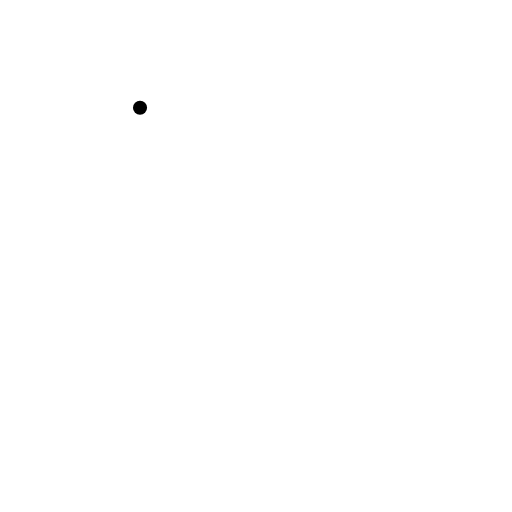
t = 0.00 s
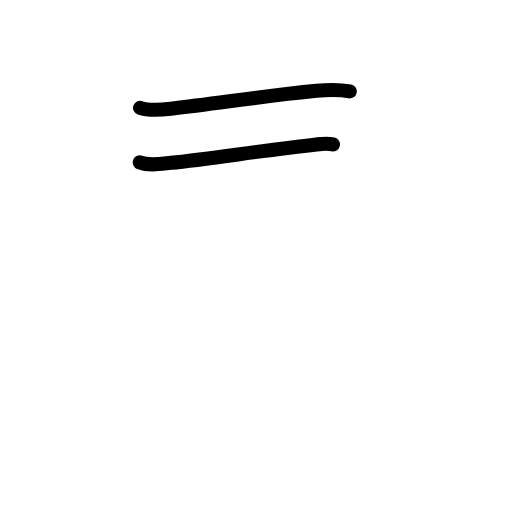
t = 1.83 s
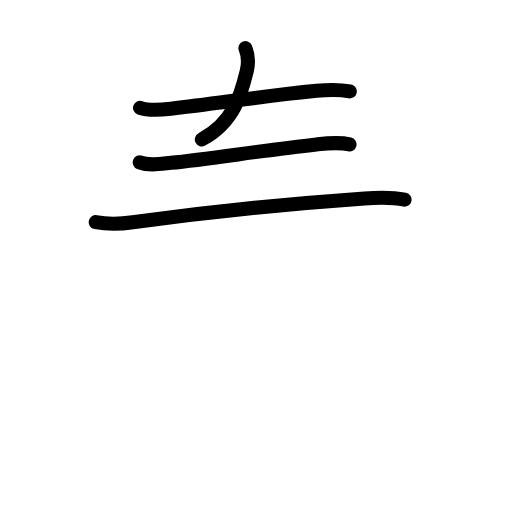
t = 3.63 s
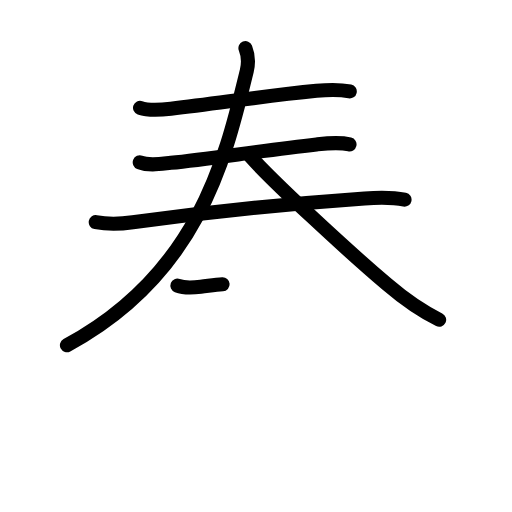
t = 5.42 s
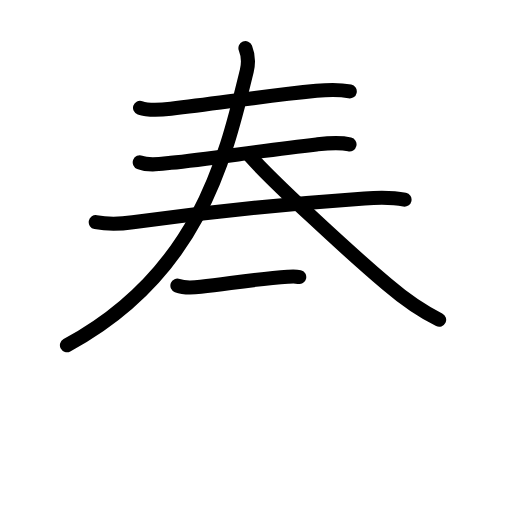
t = 5.83 s
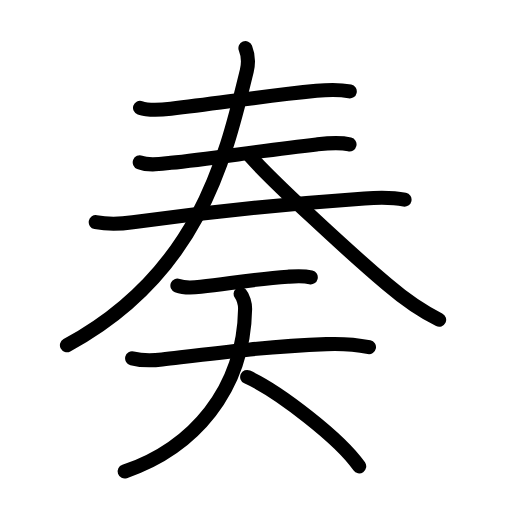
t = 9.00 s

The animated SVG that drew these frames (rendered in a browser with its animation timeline set to each time). Animation: 30 SMIL elements (animate=30); one cycle of 9.00 s.

<?xml version="1.0" encoding="UTF-8"?>
<!--
AniKanjiVG is licensed by CC-BY-SA Paul C. Sommerhoff (https://bitbucket.org/sommerhoff/anikanjivg).
AniKanjiVG uses KanjiVG which is licensed by CC-BY-SA Ulrich Apel (http://kanjivg.tagaini.net).
See also http://creativecommons.org/licenses/by-sa/3.0/
-->
<svg xmlns:kvg='http://kanjivg.tagaini.net' xmlns='http://www.w3.org/2000/svg' width='109' height='109' viewBox='0 0 109 109' style='fill:none;stroke:#000000;stroke-width:3;stroke-linecap:round;stroke-linejoin:round;' id="kvg:kanji_0594f"><g id="kvg:0594f" kvg:element="奏"><g id="kvg:0594f-g1" kvg:position="top"><g id="kvg:0594f-g2" kvg:element="三"><g id="kvg:0594f-g3" kvg:element="一"><path id="kvg:0594f-s1" kvg:type="㇐" d="M29.81,22.95c1.92,0.68,4.58,0.43,6.57,0.2c10.8-1.25,19.25-2.65,31-3.82c2.34-0.23,4.76-0.35,7.08,0.14"><animate attributeName="d" begin="0.0s" dur="0.3333333333333333s" from="M29.81,22.95C29.81,22.95,29.81,22.95,29.81,22.95" to="M29.81,22.95c1.92,0.68,4.58,0.43,6.57,0.2" />
<animate attributeName="d" begin="0.3333333333333333s" dur="0.3333333333333333s" from="M29.81,22.95c1.92,0.68,4.58,0.43,6.57,0.2c0,0,0,0,0,0,0" to="M29.81,22.95c1.92,0.68,4.58,0.43,6.57,0.2c10.8-1.25,19.25-2.65,31-3.82" />
<animate attributeName="d" begin="0.6666666666666666s" dur="0.3333333333333333s" from="M29.81,22.95c1.92,0.68,4.58,0.43,6.57,0.2c10.8-1.25,19.25-2.65,31-3.82c0,0,0,0,0,0,0" to="M29.81,22.95c1.92,0.68,4.58,0.43,6.57,0.2c10.8-1.25,19.25-2.65,31-3.82c2.34-0.23,4.76-0.35,7.08,0.14" />
</path>
</g>
<g id="kvg:0594f-g4" kvg:element="一"><path id="kvg:0594f-s2" kvg:type="㇐" d="M29.75,34.56c1.97,0.78,4.6,0.31,6.62,0.11C44.58,33.85,56,32,67.38,30.75c2.35-0.26,4.7-0.55,7.03,0"><animate attributeName="d" begin="1.0s" dur="0.3333333333333333s" from="M29.75,34.56C29.75,34.56,29.75,34.56,29.75,34.56" to="M29.75,34.56c1.97,0.78,4.6,0.31,6.62,0.11" />
<animate attributeName="d" begin="1.3333333333333333s" dur="0.3333333333333333s" from="M29.75,34.56c1.97,0.78,4.6,0.31,6.62,0.11c0,0,0,0,0,0,0" to="M29.75,34.56c1.97,0.78,4.6,0.31,6.62,0.11C44.58,33.85,56,32,67.38,30.75" />
<animate attributeName="d" begin="1.6666666666666665s" dur="0.3333333333333333s" from="M29.75,34.56c1.97,0.78,4.6,0.31,6.62,0.11C44.58,33.85,56,32,67.38,30.75c0,0,0,0,0,0,0" to="M29.75,34.56c1.97,0.78,4.6,0.31,6.62,0.11C44.58,33.85,56,32,67.38,30.75c2.35-0.26,4.7-0.55,7.03,0" />
<animate attributeName="d" begin="0s" dur="1.0s" from="M-100,-100" to="M-100,-100" />
</path>
</g>
<g id="kvg:0594f-g5" kvg:element="一"><path id="kvg:0594f-s3" kvg:type="㇐" d="M20.38,47.3c3,0.58,5.34,0.39,7.89,0.03c14.98-2.08,31.35-3.83,49.35-5.09c2.91-0.2,5.64-0.33,8.5,0.27"><animate attributeName="d" begin="2.0s" dur="0.3333333333333333s" from="M20.38,47.3C20.38,47.3,20.38,47.3,20.38,47.3" to="M20.38,47.3c3,0.58,5.34,0.39,7.89,0.03" />
<animate attributeName="d" begin="2.3333333333333335s" dur="0.3333333333333333s" from="M20.38,47.3c3,0.58,5.34,0.39,7.89,0.03c0,0,0,0,0,0,0" to="M20.38,47.3c3,0.58,5.34,0.39,7.89,0.03c14.98-2.08,31.35-3.83,49.35-5.09" />
<animate attributeName="d" begin="2.6666666666666665s" dur="0.3333333333333333s" from="M20.38,47.3c3,0.58,5.34,0.39,7.89,0.03c14.98-2.08,31.35-3.83,49.35-5.09c0,0,0,0,0,0,0" to="M20.38,47.3c3,0.58,5.34,0.39,7.89,0.03c14.98-2.08,31.35-3.83,49.35-5.09c2.91-0.2,5.64-0.33,8.5,0.27" />
<animate attributeName="d" begin="0s" dur="2.0s" from="M-100,-100" to="M-100,-100" />
</path>
</g>
</g>
<g id="kvg:0594f-g6" kvg:element="人"><path id="kvg:0594f-s4" kvg:type="㇒" d="M52.25,10.25c0.5,1.25,0.81,2.67,0.29,4.82C48.12,33.12,42.5,58.25,14.25,73.5"><animate attributeName="d" begin="3.0s" dur="0.5s" from="M52.25,10.25C52.25,10.25,52.25,10.25,52.25,10.25" to="M52.25,10.25c0.5,1.25,0.81,2.67,0.29,4.82" />
<animate attributeName="d" begin="3.5s" dur="0.5s" from="M52.25,10.25c0.5,1.25,0.81,2.67,0.29,4.82c0,0,0,0,0,0,0" to="M52.25,10.25c0.5,1.25,0.81,2.67,0.29,4.82C48.12,33.12,42.5,58.25,14.25,73.5" />
<animate attributeName="d" begin="0s" dur="3.0s" from="M-100,-100" to="M-100,-100" />
</path>
<path id="kvg:0594f-s5" kvg:type="㇏" d="M53.25,33.25c4.76,5.36,20.03,19.49,29.12,27.26c3.43,2.93,6.51,5.33,11.12,7.56"><animate attributeName="d" begin="4.0s" dur="0.5s" from="M53.25,33.25C53.25,33.25,53.25,33.25,53.25,33.25" to="M53.25,33.25c4.76,5.36,20.03,19.49,29.12,27.26" />
<animate attributeName="d" begin="4.5s" dur="0.5s" from="M53.25,33.25c4.76,5.36,20.03,19.49,29.12,27.26c0,0,0,0,0,0,0" to="M53.25,33.25c4.76,5.36,20.03,19.49,29.12,27.26c3.43,2.93,6.51,5.33,11.12,7.56" />
<animate attributeName="d" begin="0s" dur="4.0s" from="M-100,-100" to="M-100,-100" />
</path>
</g>
</g>
<g id="kvg:0594f-g7" kvg:element="天" kvg:position="bottom"><path id="kvg:0594f-s6" kvg:type="㇐" d="M37.77,60.81c1.36,0.52,3.54,0.41,4.97,0.24c7.72-0.94,12.51-1.74,18.52-2.14c1.64-0.11,3.28-0.25,4.9,0.13"><animate attributeName="d" begin="5.0s" dur="0.3333333333333333s" from="M37.77,60.81C37.77,60.81,37.77,60.81,37.77,60.81" to="M37.77,60.81c1.36,0.52,3.54,0.41,4.97,0.24" />
<animate attributeName="d" begin="5.333333333333333s" dur="0.3333333333333333s" from="M37.77,60.81c1.36,0.52,3.54,0.41,4.97,0.24c0,0,0,0,0,0,0" to="M37.77,60.81c1.36,0.52,3.54,0.41,4.97,0.24c7.72-0.94,12.51-1.74,18.52-2.14" />
<animate attributeName="d" begin="5.666666666666667s" dur="0.3333333333333333s" from="M37.77,60.81c1.36,0.52,3.54,0.41,4.97,0.24c7.72-0.94,12.51-1.74,18.52-2.14c0,0,0,0,0,0,0" to="M37.77,60.81c1.36,0.52,3.54,0.41,4.97,0.24c7.72-0.94,12.51-1.74,18.52-2.14c1.64-0.11,3.28-0.25,4.9,0.13" />
<animate attributeName="d" begin="0s" dur="5.0s" from="M-100,-100" to="M-100,-100" />
</path>
<g id="kvg:0594f-g8" kvg:element="大" kvg:radical="general"><path id="kvg:0594f-s7" kvg:type="㇐" d="M28.13,76.28c2.37,0.6,4.42,0.48,6.37,0.25c10.75-1.28,21.88-2.78,35-3.27c2.76-0.1,5.88,0,9.05,0.65"><animate attributeName="d" begin="6.0s" dur="0.3333333333333333s" from="M28.13,76.28C28.13,76.28,28.13,76.28,28.13,76.28" to="M28.13,76.28c2.37,0.6,4.42,0.48,6.37,0.25" />
<animate attributeName="d" begin="6.333333333333333s" dur="0.3333333333333333s" from="M28.13,76.28c2.37,0.6,4.42,0.48,6.37,0.25c0,0,0,0,0,0,0" to="M28.13,76.28c2.37,0.6,4.42,0.48,6.37,0.25c10.75-1.28,21.88-2.78,35-3.27" />
<animate attributeName="d" begin="6.666666666666667s" dur="0.3333333333333333s" from="M28.13,76.28c2.37,0.6,4.42,0.48,6.37,0.25c10.75-1.28,21.88-2.78,35-3.27c0,0,0,0,0,0,0" to="M28.13,76.28c2.37,0.6,4.42,0.48,6.37,0.25c10.75-1.28,21.88-2.78,35-3.27c2.76-0.1,5.88,0,9.05,0.65" />
<animate attributeName="d" begin="0s" dur="6.0s" from="M-100,-100" to="M-100,-100" />
</path>
<path id="kvg:0594f-s8" kvg:type="㇒" d="M51.22,62.59c0.51,0.59,0.99,2.03,0.96,3.17c-0.31,17.36-11.06,29.61-25.64,34.61"><animate attributeName="d" begin="7.0s" dur="0.5s" from="M51.22,62.59C51.22,62.59,51.22,62.59,51.22,62.59" to="M51.22,62.59c0.51,0.59,0.99,2.03,0.96,3.17" />
<animate attributeName="d" begin="7.5s" dur="0.5s" from="M51.22,62.59c0.51,0.59,0.99,2.03,0.96,3.17c0,0,0,0,0,0,0" to="M51.22,62.59c0.51,0.59,0.99,2.03,0.96,3.17c-0.31,17.36-11.06,29.61-25.64,34.61" />
<animate attributeName="d" begin="0s" dur="7.0s" from="M-100,-100" to="M-100,-100" />
</path>
<path id="kvg:0594f-s9" kvg:type="㇔/㇏" d="M52.62,80.25c6.73,3.06,19.79,13.17,23.85,19.03"><animate attributeName="d" begin="8.0s" dur="1.0s" from="M52.62,80.25C52.62,80.25,52.62,80.25,52.62,80.25" to="M52.62,80.25c6.73,3.06,19.79,13.17,23.85,19.03" />
<animate attributeName="d" begin="0s" dur="8.0s" from="M-100,-100" to="M-100,-100" />
</path>
</g>
</g>
</g>
</svg>
